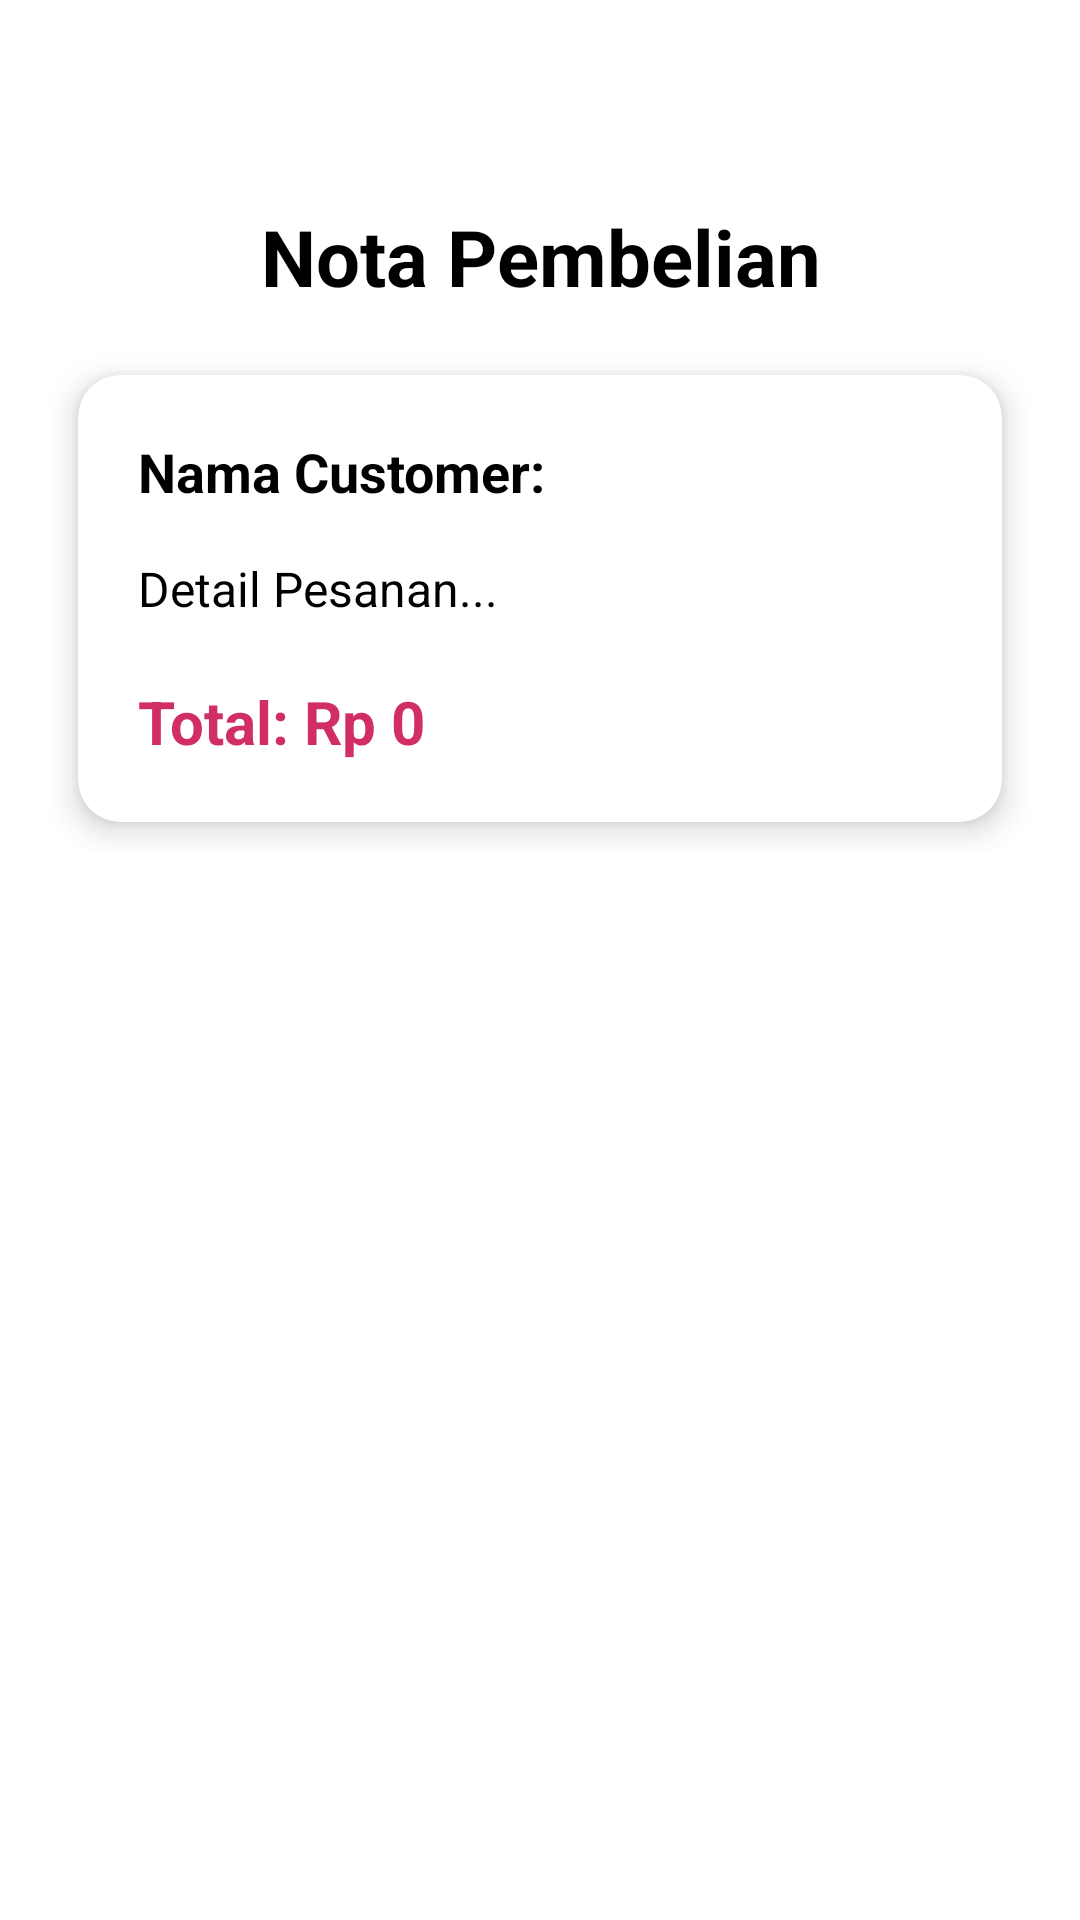

Produce the Android XML layout that renders to this screen, including the resource entries it uses.
<!-- AndroidManifest.xml: application theme Theme.HopeWave -->
<!-- res/layout/activity_nota.xml -->
<?xml version="1.0" encoding="utf-8"?>
<ScrollView xmlns:android="http://schemas.android.com/apk/res/android"
    xmlns:app="http://schemas.android.com/apk/res-auto"
    xmlns:tools="http://schemas.android.com/tools"
    android:layout_width="match_parent"
    android:layout_height="match_parent"
    android:padding="16dp"
    android:background="?attr/colorSurface">

    <LinearLayout
        android:layout_width="match_parent"
        android:layout_height="wrap_content"
        android:orientation="vertical">

        
        <ImageView
            android:id="@+id/btnBackNota"
            android:layout_width="40dp"
            android:layout_height="40dp"
            android:src="@drawable/ic_back"
            android:padding="10dp"
            android:layout_marginBottom="12dp"
            app:tint="?attr/colorOnBackground"/>

        
        <TextView
            android:layout_width="match_parent"
            android:layout_height="wrap_content"
            android:text="Nota Pembelian"
            android:textAlignment="center"
            android:textColor="?attr/colorOnBackground"
            android:textSize="26sp"
            android:textStyle="bold"
            android:layout_marginBottom="12dp" />

        
        <androidx.cardview.widget.CardView
            android:layout_width="match_parent"
            android:layout_height="wrap_content"
            android:layout_margin="10dp"
            app:cardCornerRadius="14dp"
            app:cardElevation="6dp"
            app:cardBackgroundColor="?attr/colorSurface">

            <LinearLayout
                android:layout_width="match_parent"
                android:layout_height="wrap_content"
                android:orientation="vertical"
                android:padding="20dp">

                
                <TextView
                    android:id="@+id/tvNamaCustomer"
                    android:layout_width="match_parent"
                    android:layout_height="wrap_content"
                    android:text="Nama Customer:"
                    android:textSize="18sp"
                    android:textStyle="bold"
                    android:textColor="?attr/colorOnBackground" />

                
                <TextView
                    android:id="@+id/tvDetailPesanan"
                    android:layout_width="match_parent"
                    android:layout_height="wrap_content"
                    android:text="Detail Pesanan..."
                    android:layout_marginTop="16dp"
                    android:textColor="?attr/colorOnBackground"
                    android:textSize="16sp" />

                
                <TextView
                    android:id="@+id/tvTotalHarga"
                    android:layout_width="match_parent"
                    android:layout_height="wrap_content"
                    android:text="Total: Rp 0"
                    android:textStyle="bold"
                    android:textSize="20sp"
                    android:layout_marginTop="20dp"
                    android:textColor="?attr/colorPrimary" />

            </LinearLayout>
        </androidx.cardview.widget.CardView>

    </LinearLayout>
</ScrollView>
<!-- resources referenced by this layout -->
<resources>
  <style name="Theme.HopeWave" parent="Theme.MaterialComponents.DayNight.NoActionBar">
  
          
          <item name="colorPrimary">#D02E65</item>
          <item name="colorOnPrimary">#FFFFFF</item>
  
          
          <item name="colorSurface">#FFFFFF</item>
          <item name="colorOnSurface">#000000</item>
  
          
          <item name="android:windowBackground">#F5F5F5</item>
          <item name="colorOnBackground">#000000</item>
  
          
          <item name="android:statusBarColor">#E91E63</item>
  
      </style>
</resources>
